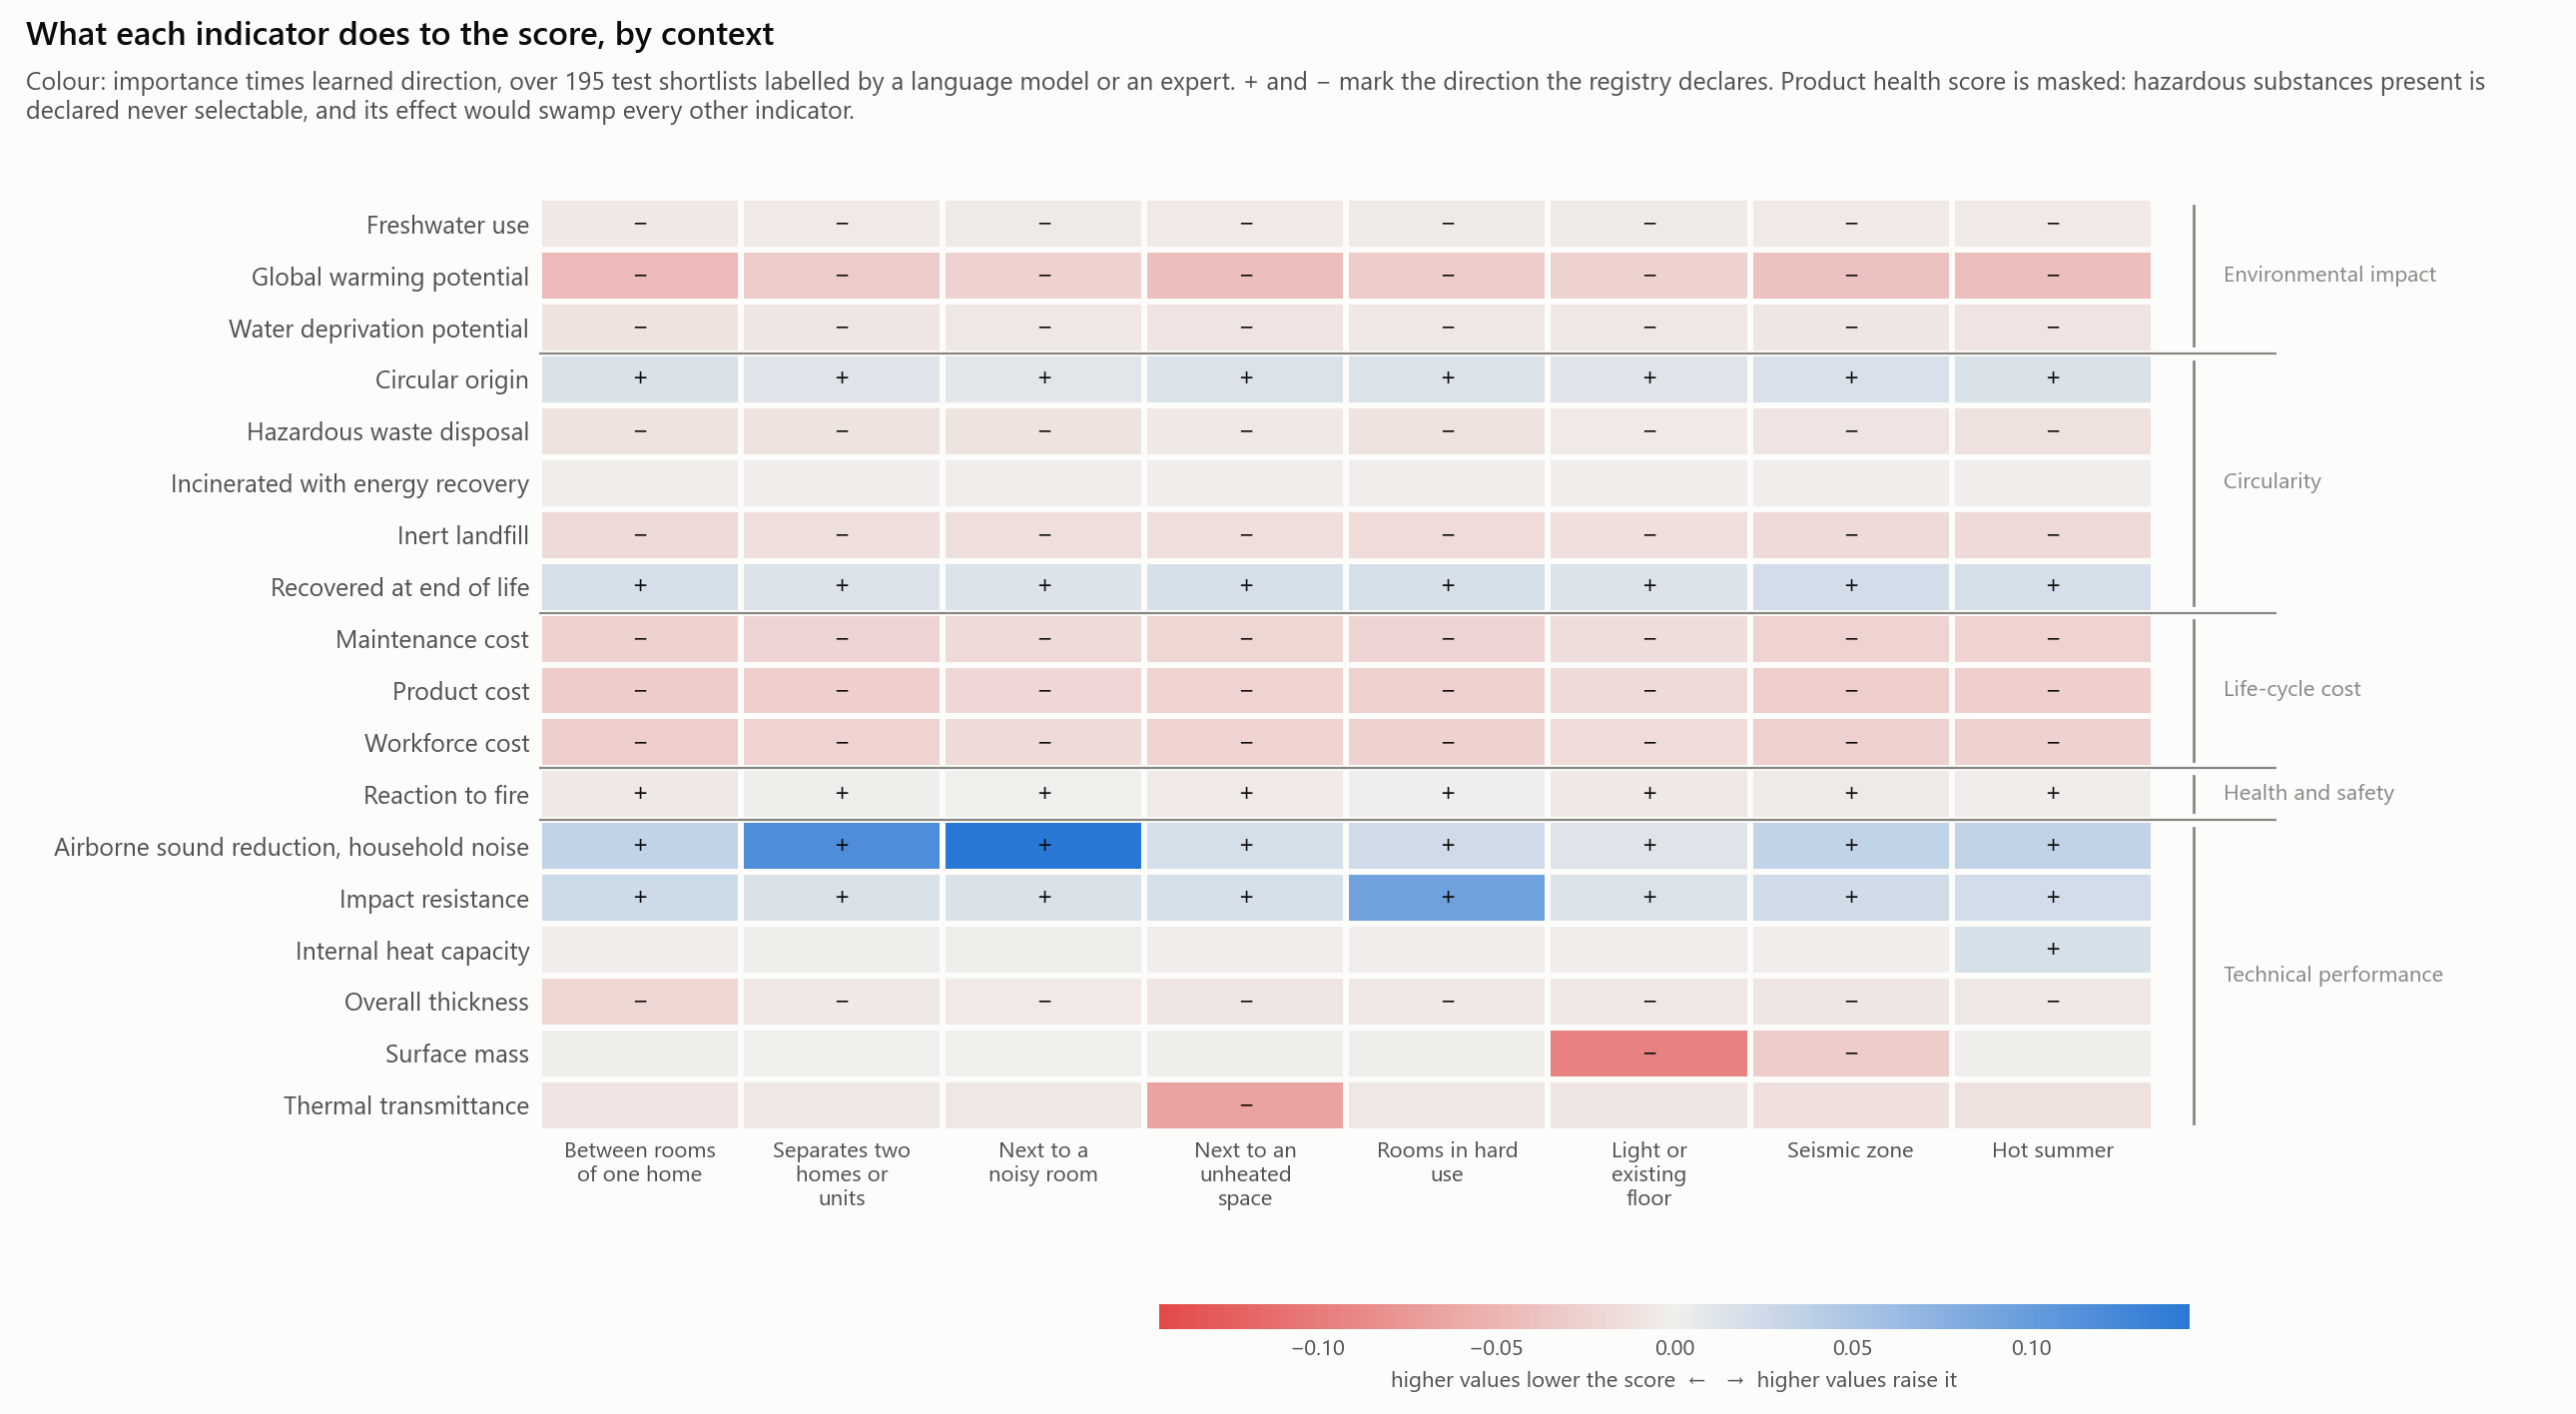

Values plotted in this chart, from the file beside it:
condition, indicator, family, importance, direction, signed, alternatives
partition_within_home, gwp, environmental_impact, 0.05834, -0.791, -0.04616, 667
partition_within_home, wdp, environmental_impact, 0.01545, -0.701, -0.01082, 667
partition_within_home, fwu, environmental_impact, 0.00951, -0.676, -0.00643, 667
partition_within_home, circ_orig, circularity, 0.02321, 0.728, 0.0169, 667
partition_within_home, fu_recyc, circularity, 0.02454, 0.781, 0.01917, 667
partition_within_home, fu_incin, circularity, 0.00648, -0.369, -0.00239, 667
partition_within_home, fu_inert, circularity, 0.02298, -0.764, -0.01755, 667
partition_within_home, fu_haz, circularity, 0.02431, -0.445, -0.01082, 667
partition_within_home, cost_product, cost, 0.03972, -0.74, -0.02938, 667
partition_within_home, cost_labour, cost, 0.04264, -0.678, -0.02893, 667
partition_within_home, cost_maintenance, cost, 0.03598, -0.693, -0.02494, 667
partition_within_home, health, health_safety, 0.07315, 0.848, 0.06204, 534
partition_within_home, u_value, performance, 0.01396, -0.69, -0.00964, 667
partition_within_home, surface_mass, performance, 0.00317, -0.166, -0.00053, 667
partition_within_home, heat_capacity, performance, 0.00382, -0.425, -0.00163, 667
partition_within_home, fire_reaction, health_safety, 0.04058, -0.147, -0.00595, 667
partition_within_home, thickness, performance, 0.02795, -0.782, -0.02186, 667
partition_within_home, acoustic_reduction_pink, performance, 0.04917, 0.702, 0.03451, 667
partition_within_home, impact_resistance, performance, 0.03172, 0.795, 0.02521, 667
unit_separation, gwp, environmental_impact, 0.0399, -0.773, -0.03086, 667
unit_separation, wdp, environmental_impact, 0.01193, -0.666, -0.00794, 667
unit_separation, fwu, environmental_impact, 0.00756, -0.619, -0.00468, 667
unit_separation, circ_orig, circularity, 0.01941, 0.686, 0.01333, 667
unit_separation, fu_recyc, circularity, 0.02046, 0.749, 0.01532, 667
unit_separation, fu_incin, circularity, 0.00683, -0.316, -0.00216, 667
unit_separation, fu_inert, circularity, 0.01856, -0.755, -0.014, 667
unit_separation, fu_haz, circularity, 0.02447, -0.453, -0.01109, 667
unit_separation, cost_product, cost, 0.03757, -0.735, -0.0276, 667
unit_separation, cost_labour, cost, 0.03556, -0.675, -0.02401, 667
unit_separation, cost_maintenance, cost, 0.0327, -0.723, -0.02364, 667
unit_separation, health, health_safety, 0.06885, 0.876, 0.06029, 534
unit_separation, u_value, performance, 0.01143, -0.652, -0.00746, 667
unit_separation, surface_mass, performance, 0.00278, 0.017, 5e-05, 667
unit_separation, heat_capacity, performance, 0.00335, -0.3, -0.00101, 667
unit_separation, fire_reaction, health_safety, 0.02537, -0.007, -0.00018, 667
unit_separation, thickness, performance, 0.00778, -0.774, -0.00602, 667
unit_separation, acoustic_reduction_pink, performance, 0.1438, 0.816, 0.1173, 667
unit_separation, impact_resistance, performance, 0.02086, 0.79, 0.01647, 667
noisy_neighbour, gwp, environmental_impact, 0.03364, -0.755, -0.02539, 667
noisy_neighbour, wdp, environmental_impact, 0.01101, -0.619, -0.00682, 667
noisy_neighbour, fwu, environmental_impact, 0.00686, -0.579, -0.00397, 667
noisy_neighbour, circ_orig, circularity, 0.01578, 0.696, 0.01099, 667
noisy_neighbour, fu_recyc, circularity, 0.01855, 0.768, 0.01424, 667
noisy_neighbour, fu_incin, circularity, 0.00702, -0.286, -0.00201, 667
noisy_neighbour, fu_inert, circularity, 0.01799, -0.774, -0.01393, 667
noisy_neighbour, fu_haz, circularity, 0.02479, -0.43, -0.01066, 667
noisy_neighbour, cost_product, cost, 0.02848, -0.727, -0.02072, 667
noisy_neighbour, cost_labour, cost, 0.02646, -0.684, -0.01809, 667
noisy_neighbour, cost_maintenance, cost, 0.02528, -0.73, -0.01845, 667
noisy_neighbour, health, health_safety, 0.06837, 0.878, 0.06001, 534
noisy_neighbour, u_value, performance, 0.01261, -0.595, -0.00751, 667
noisy_neighbour, surface_mass, performance, 0.00278, 0.071, 0.0002, 667
noisy_neighbour, heat_capacity, performance, 0.00347, -0.236, -0.00082, 667
noisy_neighbour, fire_reaction, health_safety, 0.02467, 0.042, 0.00104, 667
noisy_neighbour, thickness, performance, 0.00675, -0.775, -0.00523, 667
noisy_neighbour, acoustic_reduction_pink, performance, 0.1722, 0.838, 0.1443, 667
noisy_neighbour, impact_resistance, performance, 0.02048, 0.784, 0.01605, 667
unheated_neighbour, gwp, environmental_impact, 0.04988, -0.814, -0.04061, 667
unheated_neighbour, wdp, environmental_impact, 0.01328, -0.701, -0.0093, 667
unheated_neighbour, fwu, environmental_impact, 0.00812, -0.653, -0.0053, 667
... 92 more rows
